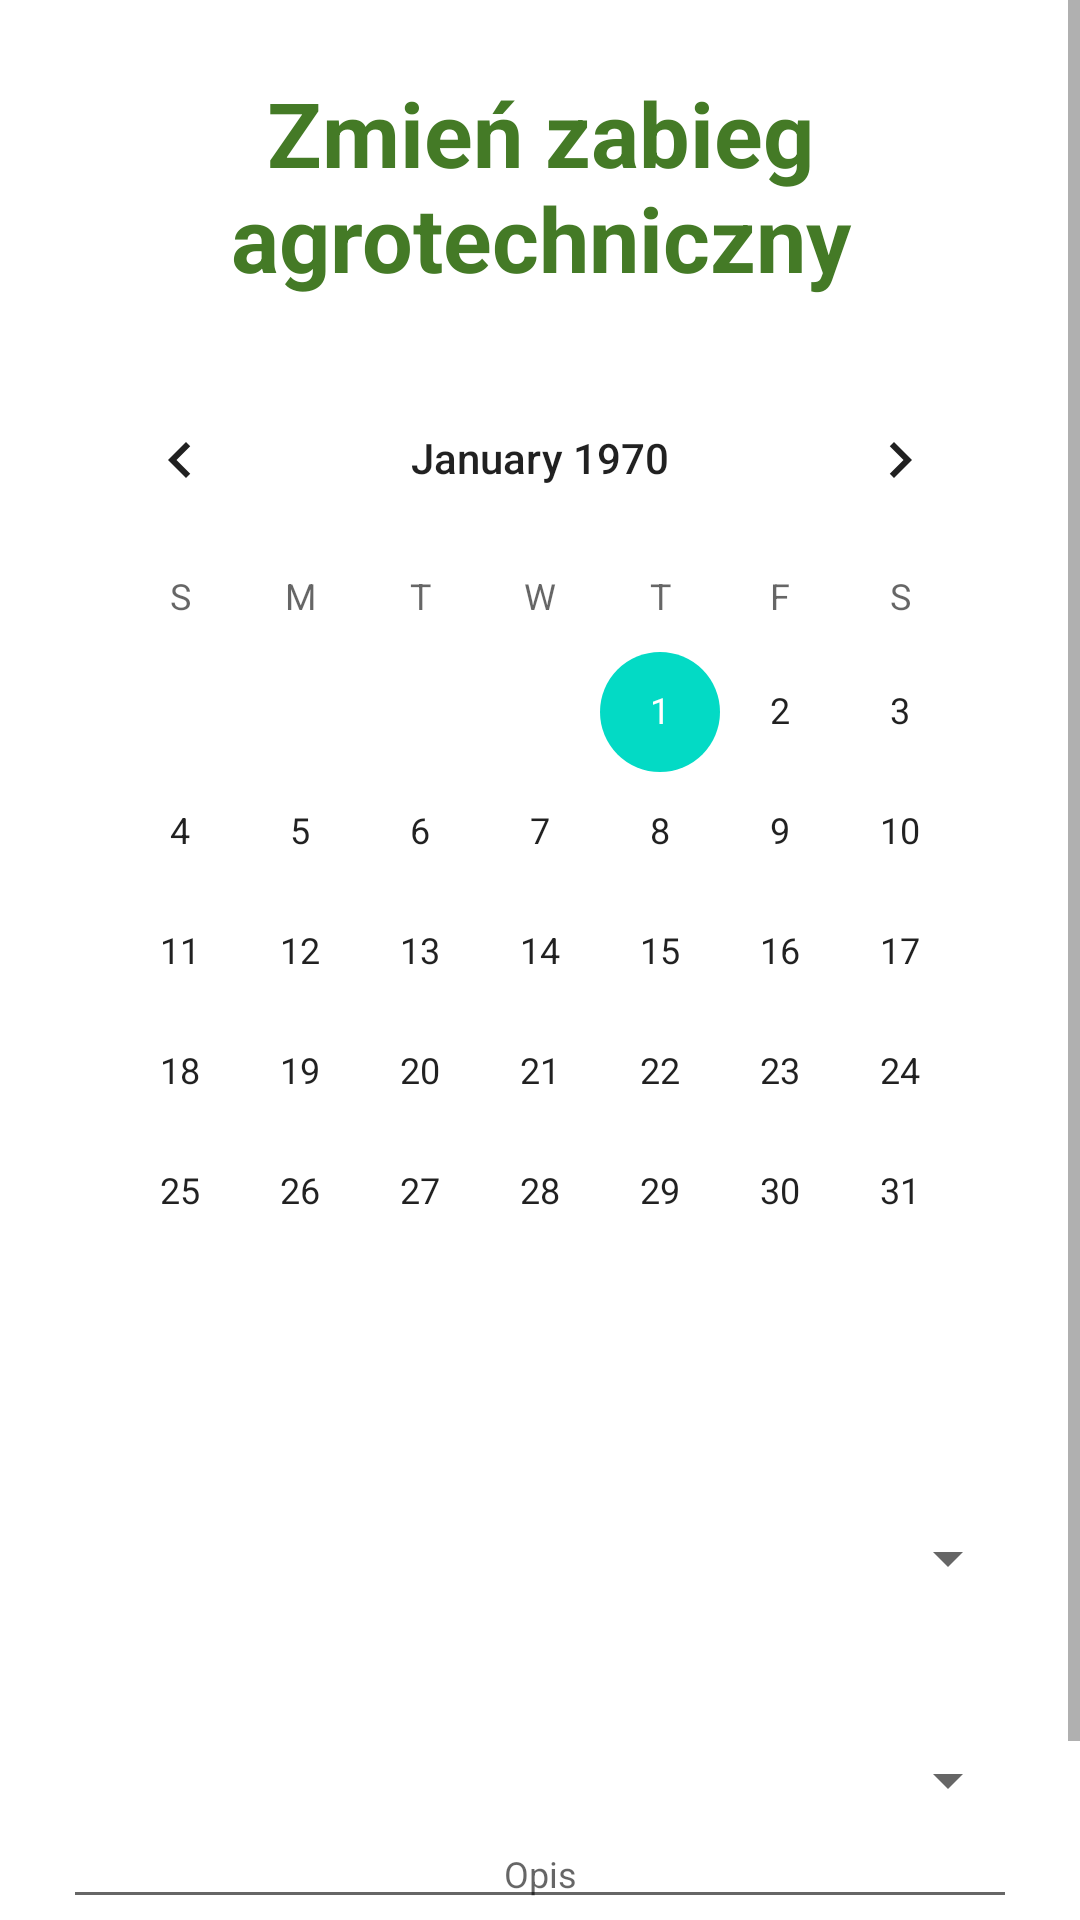

Here is an Android app screen rendered from its layout file. Give the layout XML and the strings, colors and styles it references.
<!-- AndroidManifest.xml: application theme AppTheme -->
<!-- res/layout/activity_form_z_z.xml -->
<?xml version="1.0" encoding="utf-8"?>
<androidx.constraintlayout.widget.ConstraintLayout xmlns:android="http://schemas.android.com/apk/res/android"
    xmlns:app="http://schemas.android.com/apk/res-auto"
    xmlns:tools="http://schemas.android.com/tools"
    android:layout_width="match_parent"
    android:layout_height="match_parent"
    tools:context=".ui.alerty.Form">

    <ScrollView
        android:layout_width="match_parent"
        android:layout_height="match_parent">
    <LinearLayout
        android:layout_width="match_parent"
        android:layout_height="match_parent"
        android:orientation="vertical">
    <TextView
        android:id="@+id/textView7"
        android:layout_width="match_parent"
        android:layout_height="wrap_content"
        android:layout_marginTop="24dp"
        android:gravity="center"
        android:text="Zmień zabieg agrotechniczny"
        android:textColor="@color/colorPrimaryDark"
        android:textSize="30dp"
        android:textStyle="bold"
        app:layout_constraintTop_toTopOf="parent"
        tools:ignore="MissingConstraints"
        tools:layout_editor_absoluteX="0dp" />

    <LinearLayout

        app:layout_constraintBottom_toBottomOf="parent"
        app:layout_constraintEnd_toEndOf="parent"
        app:layout_constraintStart_toStartOf="parent"
        app:layout_constraintTop_toBottomOf="@+id/textView7"
        android:layout_width="match_parent"
        android:layout_height="wrap_content"
        android:layout_centerInParent="true"
        android:layout_marginStart="10dp"
        android:layout_marginLeft="10dp"
        android:layout_marginTop="10dp"
        android:layout_marginEnd="10dp"
        android:layout_marginRight="10dp"
        android:layout_marginBottom="10dp"
        android:orientation="vertical"
        android:padding="10dp">

        <CalendarView
            android:id="@+id/calendarView"
            android:layout_width="match_parent"
            android:layout_height="wrap_content" />

        <Spinner
            android:id="@+id/spinner"
            android:layout_width="match_parent"
            android:layout_height="wrap_content"
            android:layout_marginTop="50dp"
            app:layout_constraintEnd_toEndOf="parent"
            app:layout_constraintHorizontal_bias="0.498"
            app:layout_constraintStart_toStartOf="parent" />

        <Spinner
            android:id="@+id/spinner2"
            android:layout_width="match_parent"
            android:layout_height="wrap_content"
            android:layout_marginTop="50dp"
            app:layout_constraintEnd_toEndOf="parent"
            app:layout_constraintHorizontal_bias="0.498"
            app:layout_constraintStart_toStartOf="parent" />

        <EditText
            android:id="@+id/EditText25"
            android:layout_width="match_parent"
            android:layout_height="wrap_content"
            android:layout_margin="1dp"
            android:gravity="center"
            android:hint="Opis"
            android:textSize="12sp" />

        <Button
            android:id="@+id/btnAddForm"
            android:layout_width="match_parent"
            android:layout_height="45dp"
            android:background="@color/colorPrimaryDark"
            android:onClick="FormA"
            android:padding="10dp"
            android:text="Zmień"
            android:textColor="@android:color/white" />
    </LinearLayout>
    </LinearLayout>
    </ScrollView>


</androidx.constraintlayout.widget.ConstraintLayout>
<!-- resources referenced by this layout -->
<resources>
  <color name="colorPrimaryDark">#447a26</color>
</resources>
